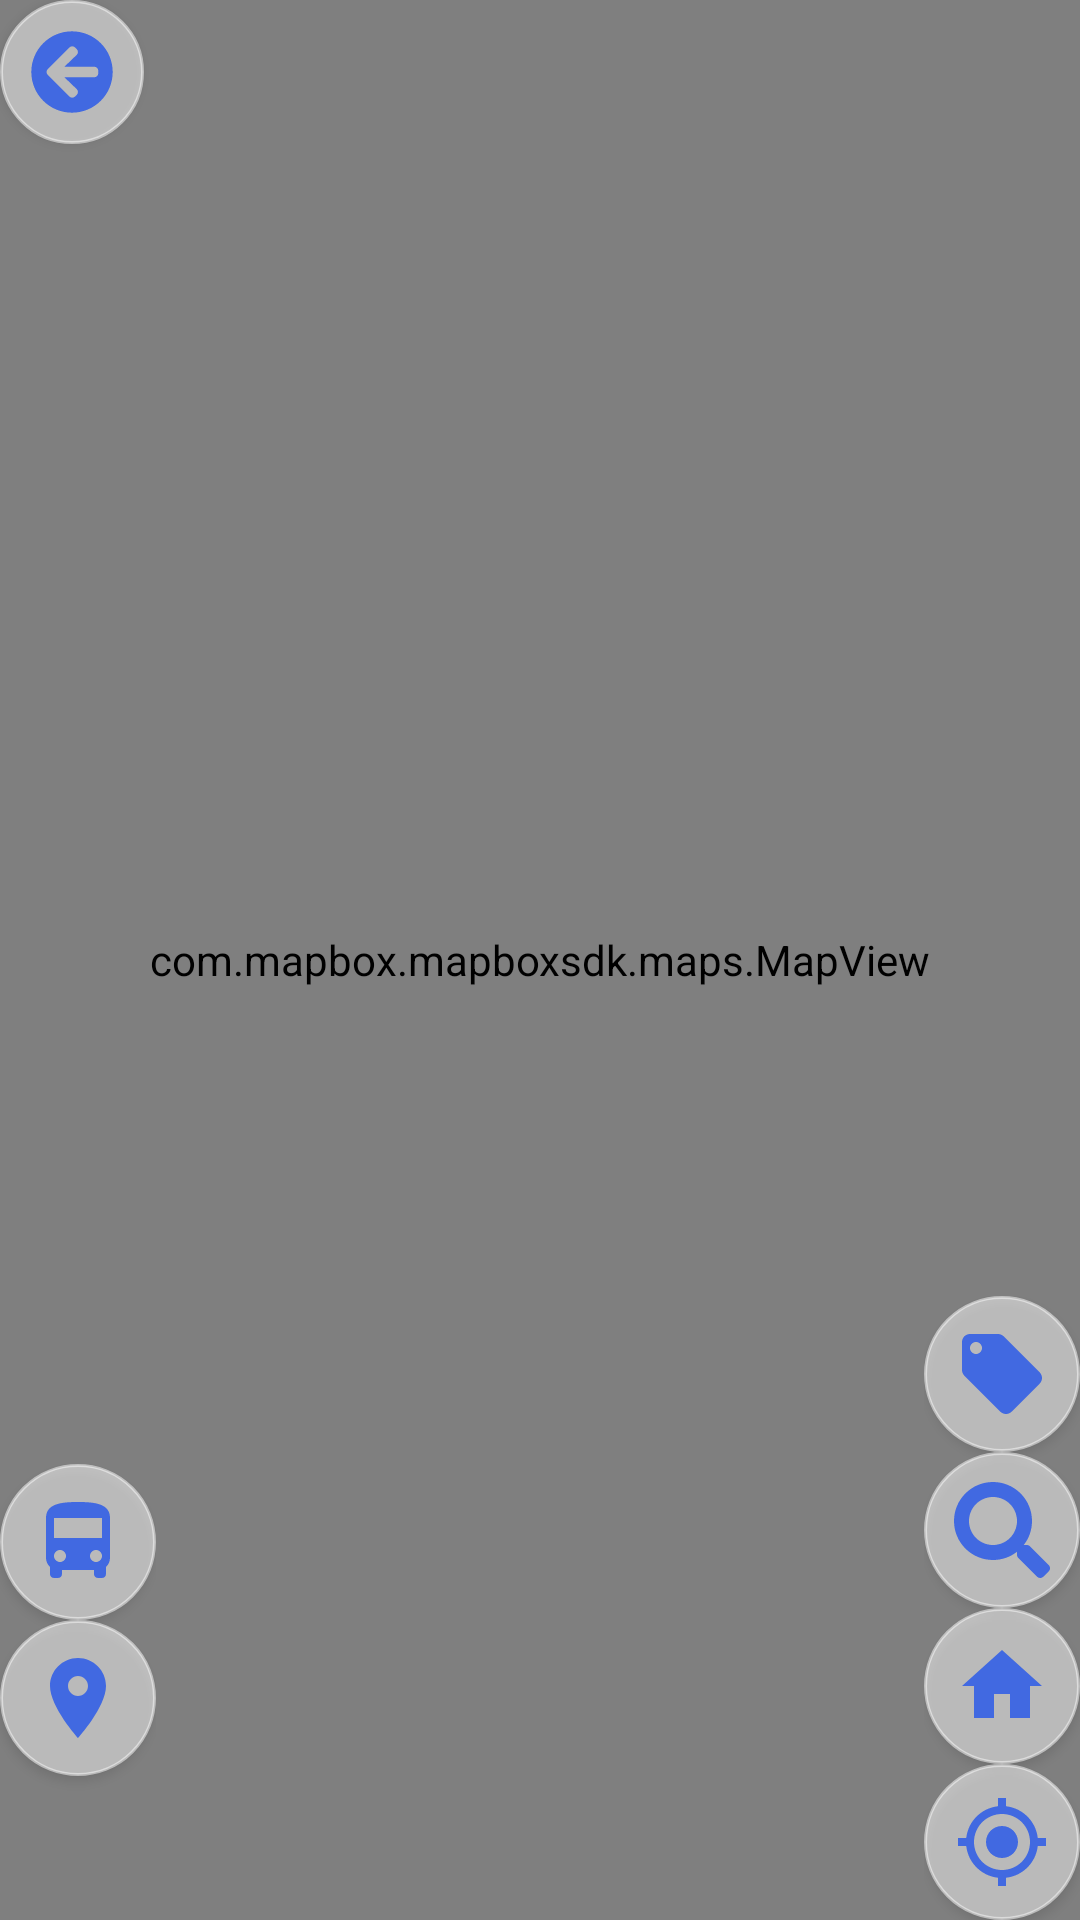

Here is an Android app screen rendered from its layout file. Give the layout XML and the strings, colors and styles it references.
<!-- AndroidManifest.xml: activity theme AppTheme -->
<!-- res/layout/activity_map.xml -->
<?xml version="1.0" encoding="utf-8"?>
<androidx.drawerlayout.widget.DrawerLayout xmlns:android="http://schemas.android.com/apk/res/android"
    xmlns:app="http://schemas.android.com/apk/res-auto"
    xmlns:tools="http://schemas.android.com/tools"
    android:id="@+id/drawer_layout"
    android:layout_width="match_parent"
    android:layout_height="match_parent"
    android:fitsSystemWindows="true"
    tools:openDrawer="start">
    <FrameLayout
        xmlns:android="http://schemas.android.com/apk/res/android"
        android:layout_width="match_parent"
        android:layout_height="match_parent">
        <LinearLayout xmlns:tools="http://schemas.android.com/tools"
            android:layout_width="match_parent"
            android:layout_height="match_parent"
            xmlns:mapbox="http://schemas.android.com/apk/res-auto"
            android:orientation="vertical">
            <com.mapbox.mapboxsdk.maps.MapView
                android:id="@+id/mapView"
                android:layout_width="match_parent"
                android:layout_height="match_parent"
                mapbox:mapbox_cameraTargetLat="34.985458"
                mapbox:mapbox_cameraTargetLng="135.757755"
                mapbox:mapbox_cameraZoom="12"
                mapbox:mapbox_cameraBearing="0.0"
                mapbox:mapbox_cameraTilt="50.0"
                mapbox:mapbox_cameraZoomMax="20.0"
                mapbox:mapbox_cameraZoomMin="10.0"
                app:mapbox_renderTextureMode="true"
                mapbox:mapbox_uiRotateGestures="true"/>
        </LinearLayout>

        <Button
            android:id="@+id/button_back"
            android:layout_width="wrap_content"
            android:layout_height="wrap_content"
            android:minHeight="48dp"
            android:minWidth="48dp"
            android:padding="10dp"
            android:layout_gravity="left|top"
            android:background="@drawable/round_button"
            android:drawableLeft="@drawable/icon_back" />

        <LinearLayout
            xmlns:android="http://schemas.android.com/apk/res/android"
            android:orientation="vertical"
            android:layout_width="wrap_content"
            android:layout_height="wrap_content"
            android:layout_gravity="right|bottom">

            <Button
                android:id="@+id/near_place"
                android:layout_width="wrap_content"
                android:layout_height="wrap_content"
                android:background="@drawable/round_button"
                android:minHeight="48dp"
                android:minWidth="48dp"
                android:padding="10dp"
                android:drawableLeft="@drawable/icon_place" />
            <Button
                android:id="@+id/search_button"
                android:layout_width="wrap_content"
                android:layout_height="wrap_content"
                android:background="@drawable/round_button"
                android:minHeight="48dp"
                android:minWidth="48dp"
                android:padding="10dp"
                android:drawableLeft="@drawable/icon_search_solid" />
            <Button
                android:id="@+id/home_button"
                android:layout_width="wrap_content"
                android:layout_height="wrap_content"
                android:background="@drawable/round_button"
                android:minHeight="48dp"
                android:minWidth="48dp"
                android:padding="10dp"
                android:drawableLeft="@drawable/icon_home" />
            <Button
                android:id="@+id/gps_button"
                android:layout_width="wrap_content"
                android:layout_height="wrap_content"
                android:background="@drawable/round_button"
                android:minHeight="48dp"
                android:minWidth="48dp"
                android:padding="10dp"
                android:drawableLeft="@drawable/icon_gps" />
        </LinearLayout>
        <LinearLayout
            xmlns:android="http://schemas.android.com/apk/res/android"
            android:orientation="vertical"
            android:layout_width="wrap_content"
            android:layout_height="wrap_content"
            android:layout_gravity="left|bottom">

            <Button
                android:id="@+id/rt_bus"
                android:layout_width="wrap_content"
                android:layout_height="wrap_content"
                android:background="@drawable/round_button"
                android:minHeight="48dp"
                android:minWidth="48dp"
                android:padding="10dp"
                android:drawableLeft="@drawable/icon_bus2" />

            <Button
                android:id="@+id/bus_stop"
                android:layout_width="wrap_content"
                android:layout_height="wrap_content"
                android:background="@drawable/round_button"
                android:minHeight="48dp"
                android:minWidth="48dp"
                android:padding="10dp"
                android:drawableLeft="@drawable/icon_point2" />
            <Button
                android:layout_width="wrap_content"
                android:layout_height="wrap_content"
                android:background="@null"
                android:padding="10dp"
                android:minHeight="48dp"
                android:minWidth="48dp" />
        </LinearLayout>
    </FrameLayout>
</androidx.drawerlayout.widget.DrawerLayout>
<!-- resources referenced by this layout -->
<resources>
  <!-- drawable icon_back (drawable) -->
  <vector xmlns:android="http://schemas.android.com/apk/res/android"
      android:width="28dp"
      android:height="28dp"
      android:viewportHeight="512.0"
      android:viewportWidth="512.0">
      <path
          android:fillColor="@color/colorAccent"
          android:pathData="M256 504C119 504 8 393 8 256S119 8 256 8s248 111 248 248-111 248-248 248zm28.9-143.6L209.4 288H392c13.3 0 24-10.7 24-24v-16c0-13.3-10.7-24-24-24H209.4l75.5-72.4c9.7-9.3 9.9-24.8.4-34.3l-11-10.9c-9.4-9.4-24.6-9.4-33.9 0L107.7 239c-9.4 9.4-9.4 24.6 0 33.9l132.7 132.7c9.4 9.4 24.6 9.4 33.9 0l11-10.9c9.5-9.5 9.3-25-.4-34.3z" />
  </vector>
  <!-- drawable icon_home (drawable) -->
  <vector xmlns:android="http://schemas.android.com/apk/res/android"
      android:width="32dp"
      android:height="32dp"
      android:viewportHeight="24.0"
      android:viewportWidth="24.0">
      <path
          android:fillColor="@color/colorAccent"
          android:pathData="M10,20v-6h4v6h5v-8h3L12,3 2,12h3v8z" />
  </vector>
  <!-- drawable icon_place (drawable) -->
  <vector xmlns:android="http://schemas.android.com/apk/res/android"
      android:width="32dp"
      android:height="32dp"
      android:viewportWidth="24.0"
      android:viewportHeight="24.0">
      <path android:fillColor="@color/colorAccent"
          android:pathData="M21.41,11.58l-9,-9C12.05,2.22 11.55,2 11,2H4c-1.1,0 -2,0.9 -2,2v7c0,0.55 0.22,1.05 0.59,1.42l9,9c0.36,0.36 0.86,0.58 1.41,0.58 0.55,0 1.05,-0.22 1.41,-0.59l7,-7c0.37,-0.36 0.59,-0.86 0.59,-1.41 0,-0.55 -0.23,-1.06 -0.59,-1.42zM5.5,7C4.67,7 4,6.33 4,5.5S4.67,4 5.5,4 7,4.67 7,5.5 6.33,7 5.5,7z"/>
  </vector>
  <!-- drawable icon_point2 (drawable) -->
  <vector xmlns:android="http://schemas.android.com/apk/res/android"
      android:width="32dp"
      android:height="32dp"
      android:viewportWidth="24.0"
      android:viewportHeight="24.0">
      <path
          android:fillColor="@color/colorAccent"
          android:pathData="M12,2C8.13,2 5,5.13 5,9c0,5.25 7,13 7,13s7,-7.75 7,-13c0,-3.87 -3.13,-7 -7,-7zM12,11.5c-1.38,0 -2.5,-1.12 -2.5,-2.5s1.12,-2.5 2.5,-2.5 2.5,1.12 2.5,2.5 -1.12,2.5 -2.5,2.5z"/>
  </vector>
  <!-- drawable round_button (drawable) -->
  <?xml version="1.0" encoding="utf-8"?>
  <selector xmlns:android="http://schemas.android.com/apk/res/android">
      <item>
          <shape android:shape="oval">
              <stroke android:color="#88fafafa" android:width="1dp" />
              <solid android:color="#88fafafa"/>
              <size android:width="16dp" android:height="16dp"/>
          </shape>
      </item>
  </selector>
  <style name="AppTheme" parent="Theme.MaterialComponents.Light.Bridge">
          
          <item name="colorPrimary">@color/colorPrimary</item>
          <item name="colorPrimaryDark">@color/colorPrimaryDark</item>
          <item name="colorAccent">@color/colorAccent</item>
          <item name="android:actionBarStyle">@style/CustomActionBar</item>
          <item name="actionBarStyle">@style/CustomActionBar</item>
      </style>
  <color name="colorAccent">#4169e1</color>
  <color name="colorPrimary">#5273D5</color>
  <color name="colorPrimaryDark">#3700B3</color>
  <style name="CustomActionBar" parent="@style/Widget.AppCompat.Light.ActionBar.Solid.Inverse">
          <item name="android:background">@color/colorAccent</item>
          <item name="titleTextAppearance">@style/TextAppearance.AppCompat.Widget.ActionBar.Title.Inverse</item>
          <item name="subtitleTextAppearance">@style/TextAppearance.AppCompat.Widget.ActionBar.Subtitle.Inverse</item>
          <item name="titleTextStyle">@style/titleTextStyle</item>
      </style>
  <style name="titleTextStyle" parent="TextAppearance.AppCompat.Widget.ActionBar.Title">
          <item name="android:textColor">#ffffff</item>
          <item name="android:textSize">24dp</item>
      </style>
</resources>
